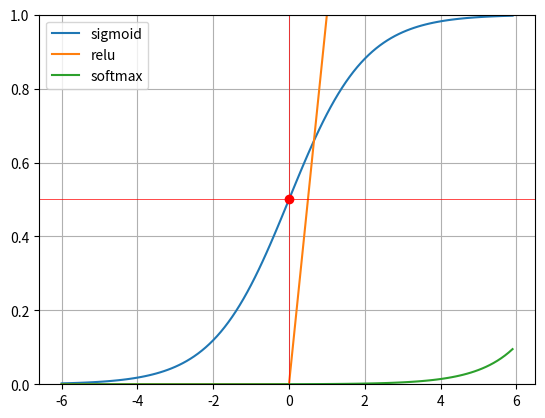

Recreate this plot in Python.
import numpy as np
import matplotlib.pyplot as plt


class DrawFuctionPlot:
    funsList = []
    xMin = -6
    xMax = 6
    xStep = 0.1
    yLim = 1

    def __init__(self, yLim=1):
        self.yLim = yLim

    def setXAxis(self, xMin, xMax, xStep):
        self.xMin, self.xMax, self.xStep = xMin, xMax, xStep

    def addFunction(self, fun):
        self.funsList.append(fun)

    def clearFunctions(self):
        self.funsList.clear()

    def draw(self):
        plt.ylim(top=self.yLim)

        x = np.arange(self.xMin, self.xMax, self.xStep)

        for fun in self.funsList:
            y = fun(x)
            plt.plot(x, y, label=fun.__name__)

        plt.axvline(0, color='red', linewidth=0.5)
        plt.axhline(0.5, color='red', linewidth=0.5)
        plt.plot(0, 0.5, 'ro')

        plt.grid(True)
        plt.legend()
        plt.show()


def step(x):
    return (x > 0).astype(np.int)


def PROC(x, w, b):
    return step(np.sum(x * w) + b)


def OR(x1, x2):
    x = np.array([x1, x2])
    w = np.array([0.5, 0.5])
    b = -0.2
    return PROC(x, w, b)


def AND(x1, x2):
    x = np.array([x1, x2])
    w = np.array([0.5, 0.5])
    b = -0.7
    return PROC(x, w, b)


def NAND(x1, x2):
    return 1 - AND(x1, x2)


def XOR(x1, x2):
    return AND(NAND(x1, x2), OR(x1, x2))


def get_e(x=1000, s=False):
    if s:
        e = np.e
    else:
        e = (1 + 1 / x) ** x
    return e


def exp(x):
    e = get_e(s=True)
    return e ** x


def sigmoid(x):
    return 1 / (1 + exp(-x))


def relu(x):
    return np.maximum(0, x)


def identity(x):
    return x


def softmax(a):
    c = np.max(a)
    exp_a = exp(a - c)
    sum_exp_a = np.sum(exp_a)
    y = exp_a / sum_exp_a
    print(np.sum(y))
    return y


if __name__ == '__main__':
    dp = DrawFuctionPlot()

    dp.addFunction(sigmoid)
    dp.addFunction(relu)
    dp.addFunction(softmax)

    dp.draw()
